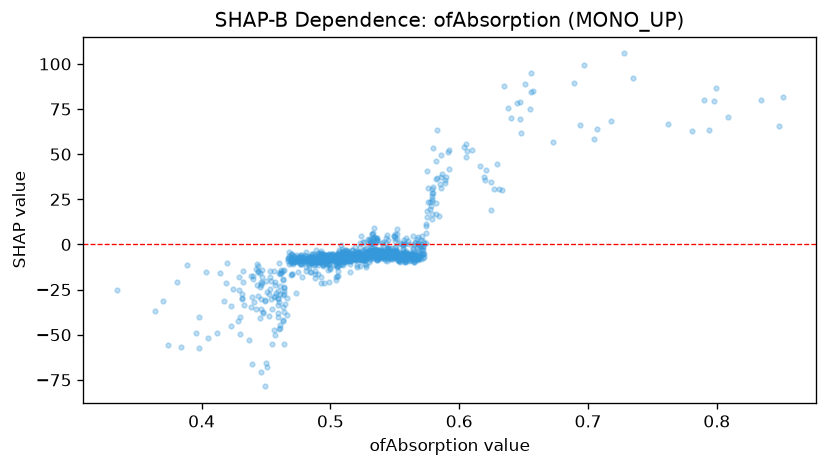

Values plotted in this chart, from the file beside it:
feature_value, shap_value
0.493, -8.986
0.531, 0.6118
0.483, -8.402
0.521, -5.073
0.553, -6.608
0.554, -6.162
0.528, -2.063
0.477, -7.315
0.528, -5.467
0.543, -4.698
0.638, 75.63
0.552, -6.673
0.469, -10.17
0.521, -8.198
0.48, -8.036
0.515, -4.86
0.522, -5.259
0.518, -6.417
0.449, -31.36
0.56, -6.552
0.508, -8.24
0.515, -6.154
0.503, -6.418
0.521, -6.61
0.523, -8.363
0.579, 30.46
0.543, -6.275
0.523, -5.814
0.556, -2.258
0.506, -12.06
0.476, -9.937
0.456, -47.52
0.531, -3.313
0.521, -7.16
0.521, -4.842
0.559, -8.953
0.567, -2.146
0.504, -18.13
0.559, -6.258
0.571, -2.741
0.463, -34.72
0.469, -7.351
0.556, -0.5603
0.519, -6.861
0.496, -8.631
0.469, -16.82
0.479, -10.44
0.542, -7.488
0.42, -10.35
0.484, -9.027
0.531, -5.607
0.568, -7.645
0.531, -4.047
0.485, -6.709
0.538, -6.689
0.569, -6.704
0.509, -7.739
0.562, -8.119
0.551, -4.534
0.577, 23.48
... 1,071 more rows
